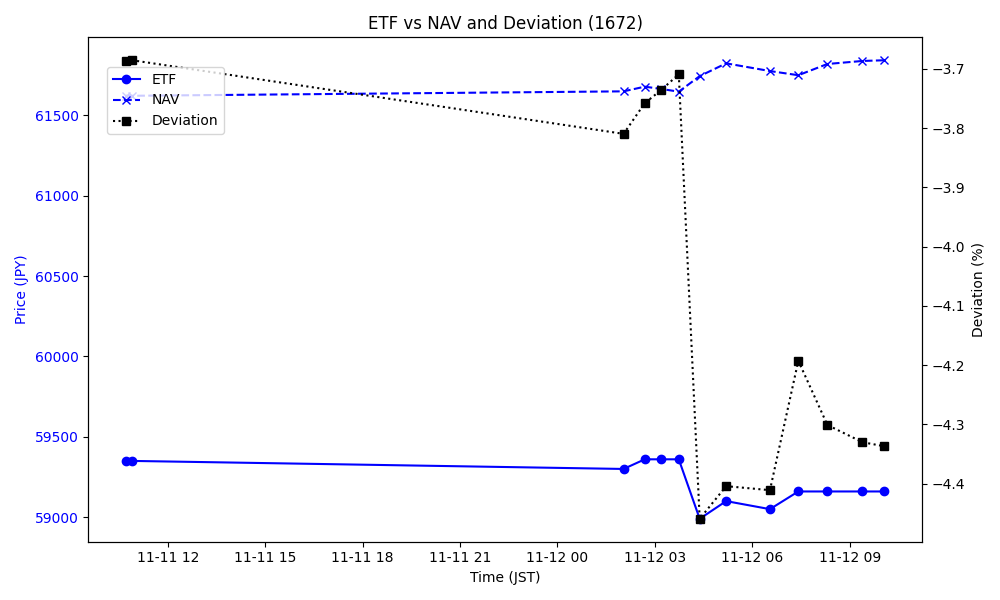

The table this chart was drawn from, first rows:
timestamp, ticker, name, price, nav_jpy, deviation_pct
2025-11-11 10:42:57, 1672.T, Gold, 59350, 61622, -3.687
2025-11-11 10:54:15, 1672.T, Gold, 59350, 61621, -3.686
2025-11-12 02:02:08, 1672.T, Gold, 59300, 61649, -3.81
2025-11-12 02:41:20, 1672.T, Gold, 59360, 61678, -3.758
2025-11-12 03:11:06, 1672.T, Gold, 59360, 61664, -3.736
2025-11-12 03:44:12, 1672.T, Gold, 59360, 61647, -3.709
2025-11-12 04:22:49, 1672.T, Gold, 58990, 61743, -4.459
2025-11-12 05:11:45, 1672.T, Gold, 59100, 61823, -4.404
2025-11-12 06:32:40, 1672.T, Gold, 59050, 61775, -4.411
2025-11-12 07:25:05, 1672.T, Gold, 59160, 61749, -4.193
2025-11-12 08:18:52, 1672.T, Gold, 59160, 61819, -4.301
2025-11-12 09:23:35, 1672.T, Gold, 59160, 61838, -4.33
2025-11-12 10:03:48, 1672.T, Gold, 59160, 61842, -4.337
